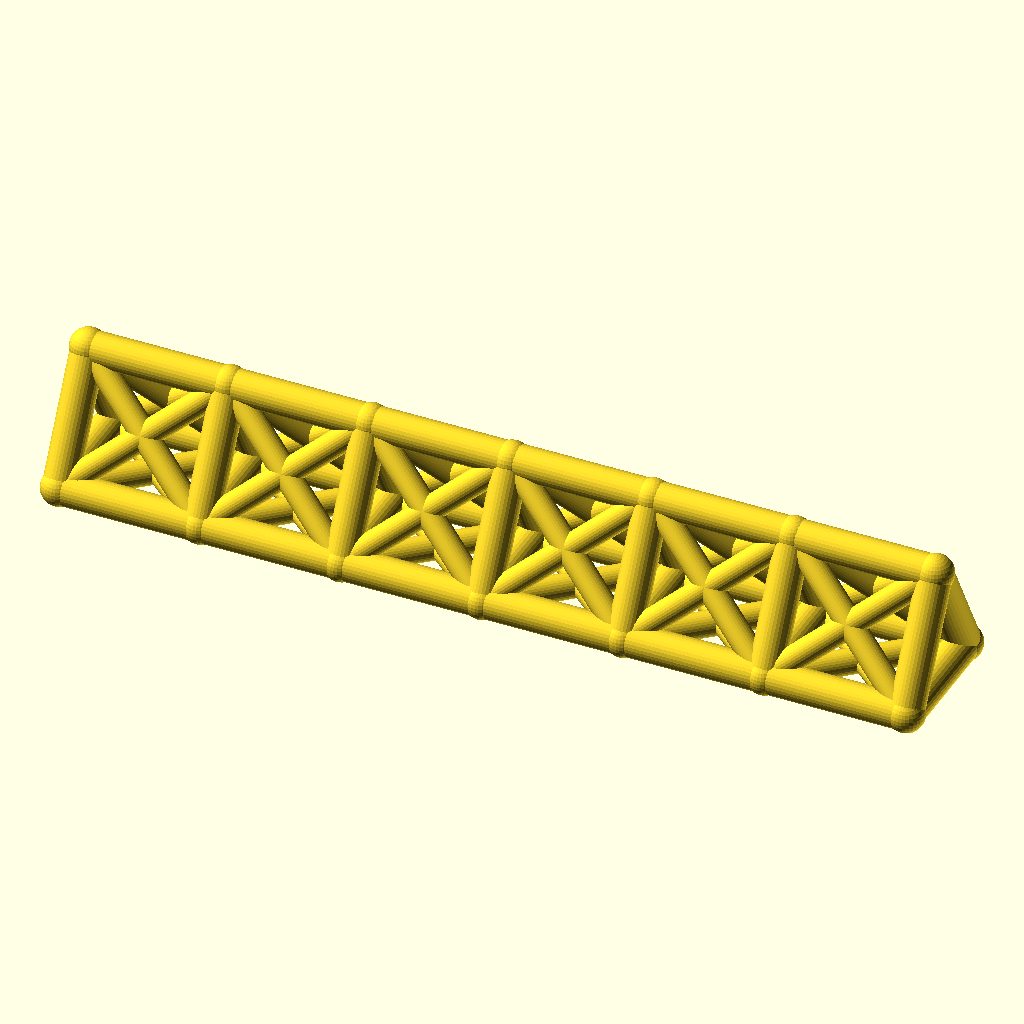
Cell 1 — every parameter at its default value.
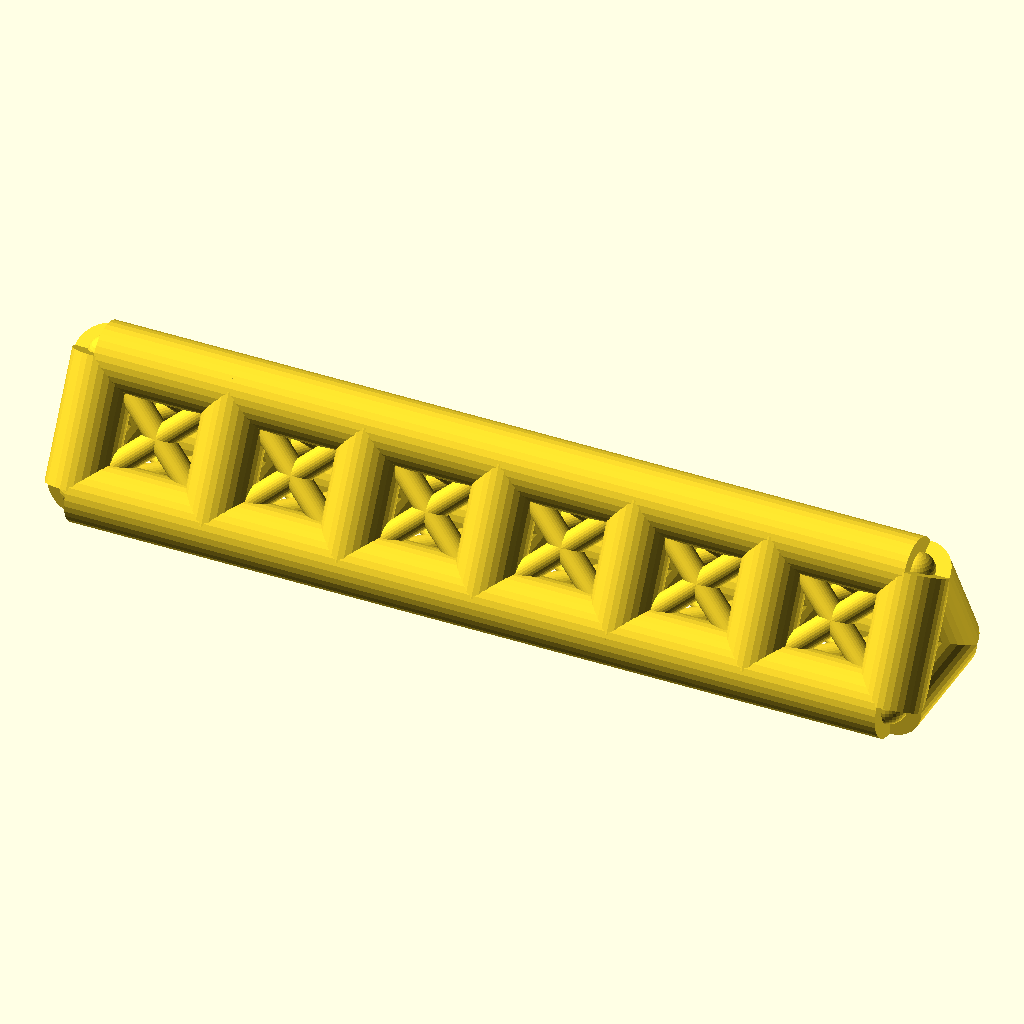
Cell 2: the same model with chord_r = 8.
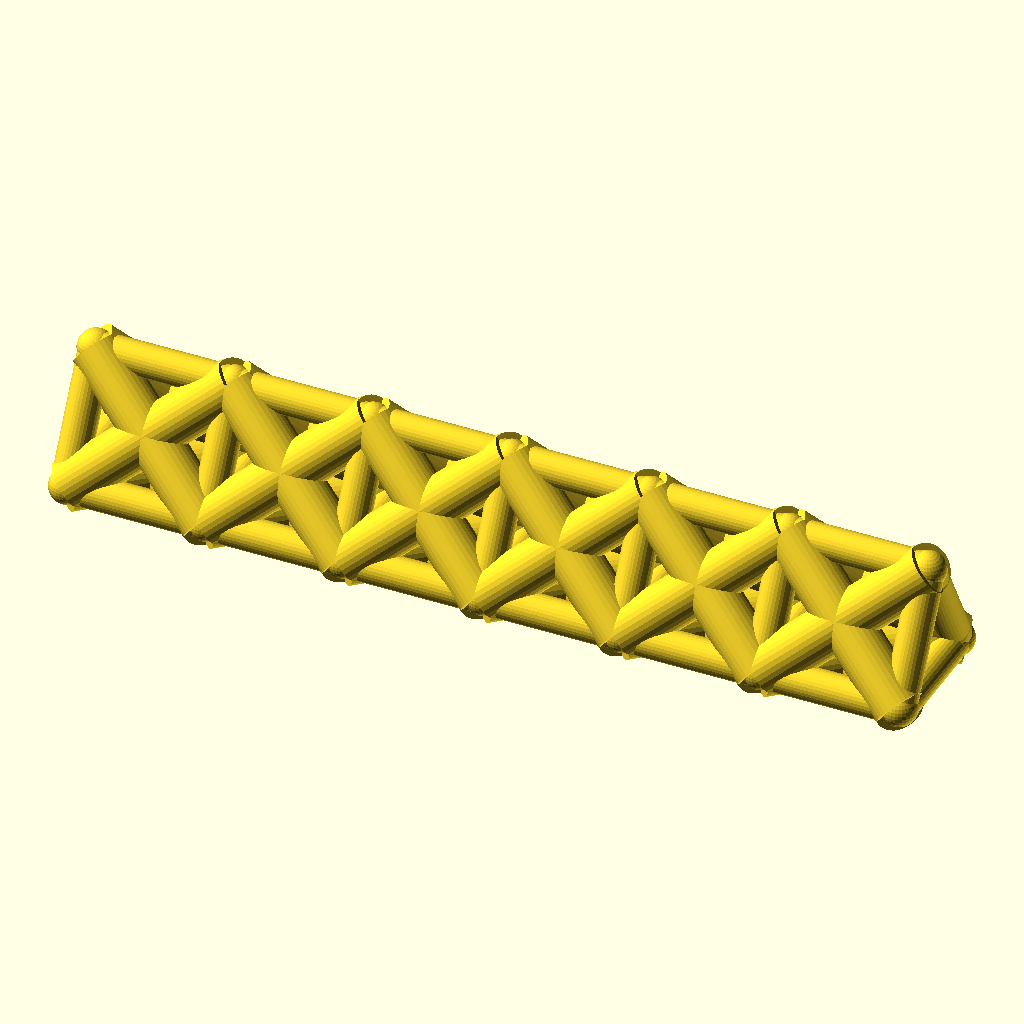
Cell 3: the same model with web_r = 6.
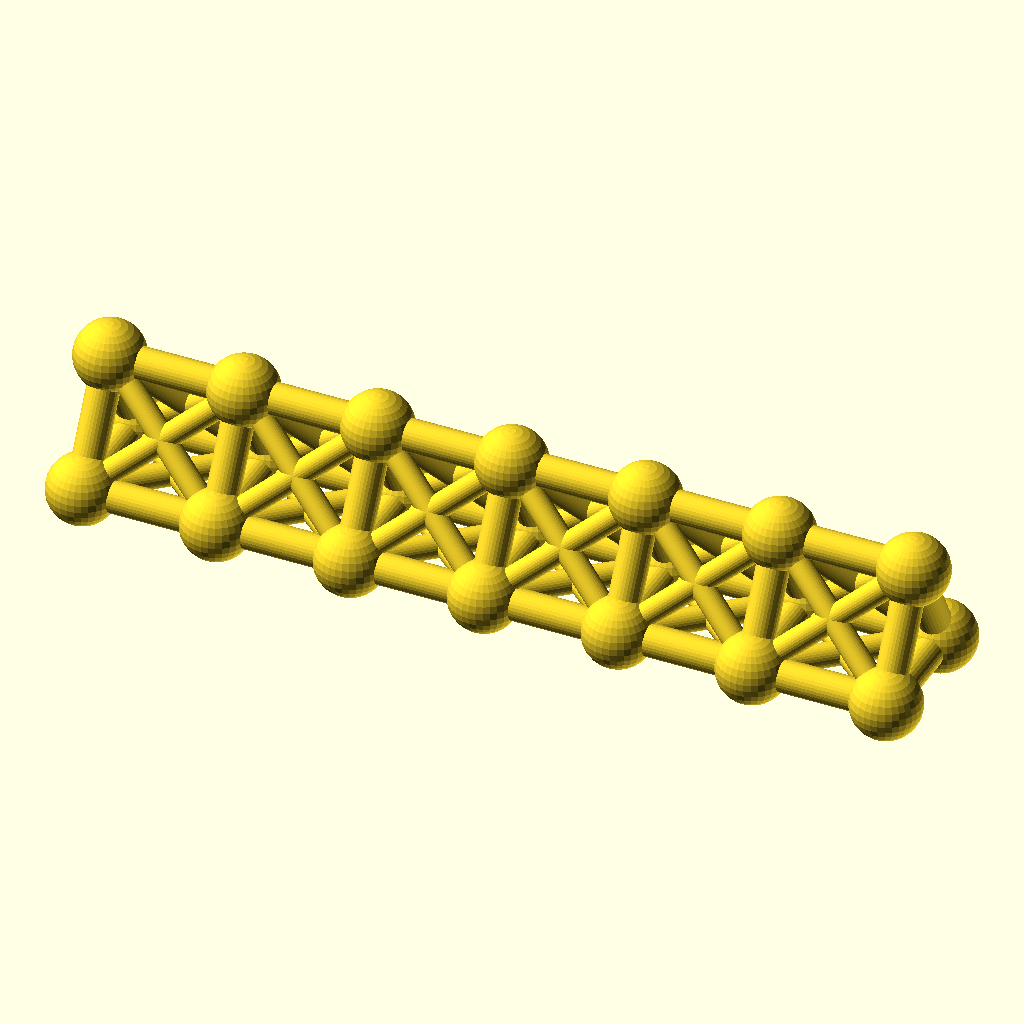
Cell 4 — joint_r set to 8.8, the other parameters unchanged.
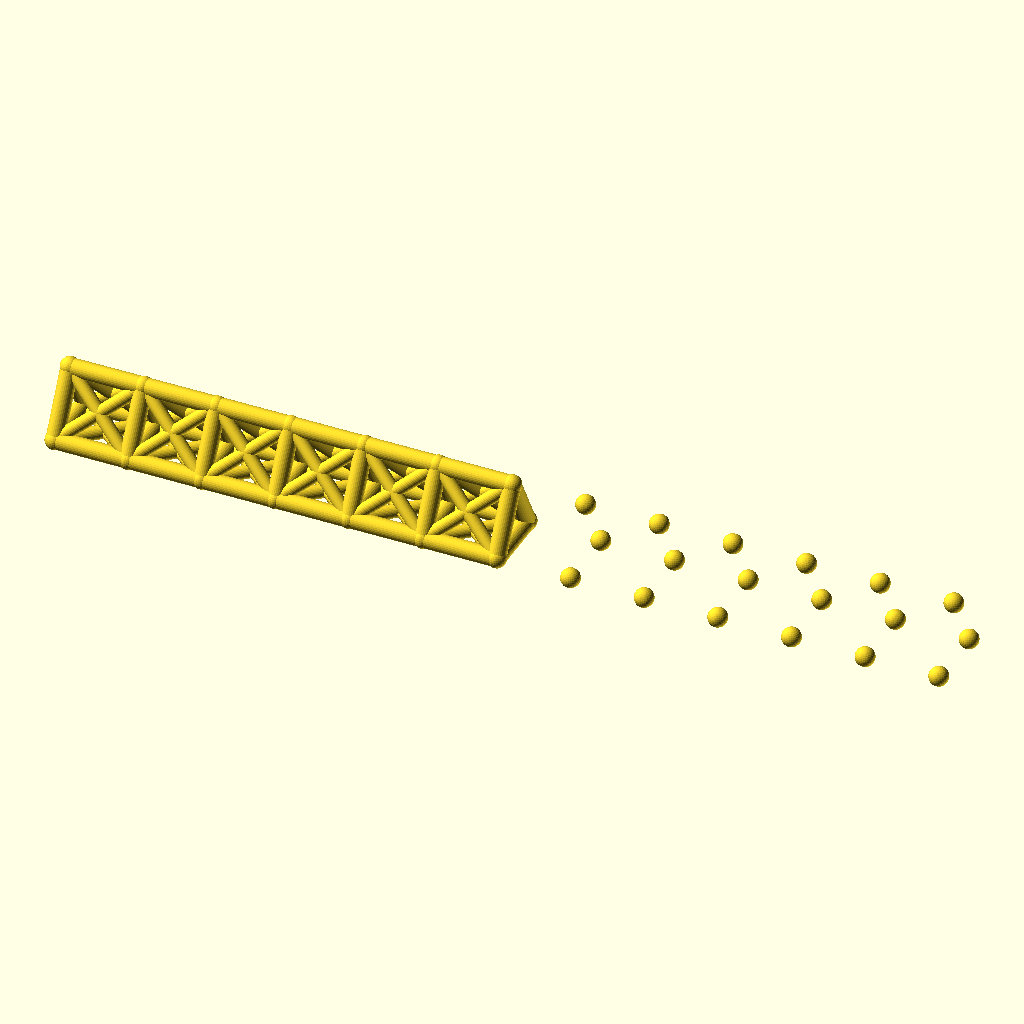
Cell 5: the same model with bays = 12.
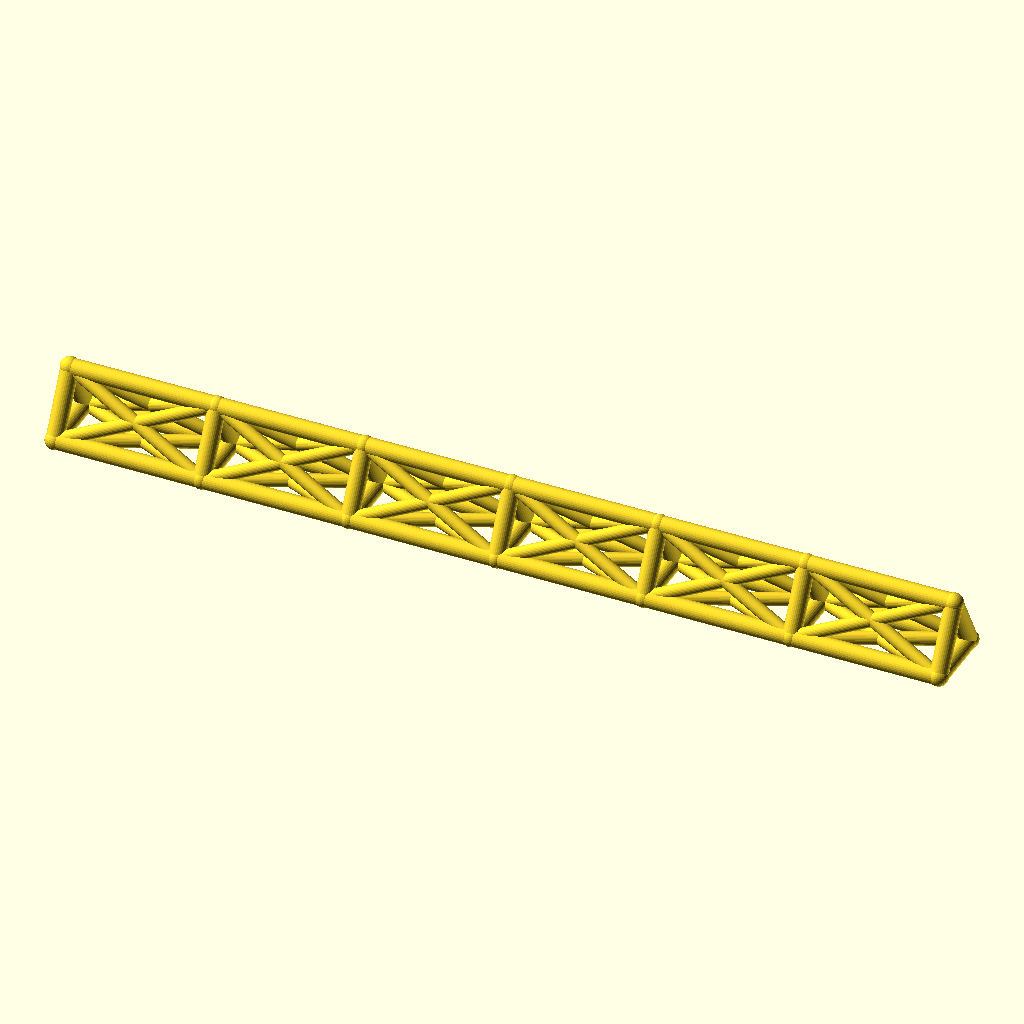
Cell 6: bay_p = 68 (everything else at default).
The same orthographic view direction (rotation 55°, 0°, 25°; colour scheme Cornfield) for every cell, with the view re-fitted per cell, so scale and position can differ between cells.
OpenSCAD source file optional_data/data/wire2/spaceframes/scene_0251.scad:
$fn = 32;

// ----------------------------------------------------------------------
// Space frame
// ----------------------------------------------------------------------

// --- parameters (mm) ---
chord_r = 4;              // chord / longeron radius
web_r = 3;                // diagonal and strut radius
joint_r = 4.4;            // joint ball radius
bays = 6;                 // number of bays along X
bay_p = 34;               // bay length, X
girder_w = 30;            // triangle base width, Y
girder_h = 28;            // triangle height, Z
fit_tol = 0.02;           // declared fit tolerance (prompt contract)
free_tol = 0.2;           // declared free tolerance (prompt contract)

bbox_x = bays * bay_p + 2 * joint_r;  // overall X, joints included
bbox_y = girder_w + 2 * joint_r;  // overall Y, joints included
bbox_z = girder_h + 2 * joint_r;  // overall Z, joints included
chord_d = 2 * chord_r;  // chord stock diameter
web_d = 2 * web_r;  // web stock diameter
joint_d = 2 * joint_r;  // joint ball diameter
span_x = bays * bay_p;  // overall girder length
nodes = [for (i = [0 : bays], k = [0 : 2]) [i * bay_p, k == 1 ? girder_w : k == 2 ? girder_w / 2 : 0, k == 2 ? girder_h : 0]];

module member(a, b, r) {
  /* round stock from joint a to joint b, ends buried in the joint balls */
  d = b - a;
  length = norm(d);
  translate(a) rotate([0, acos(d[2] / length), atan2(d[1], d[0])])
    cylinder(h = length, r = r);
}

module joint(p, r) {
  /* ball at the joint centre, fatter than every member meeting there */
  translate(p) sphere(r = r);
}

/* members - each call is one graph edge */
member(nodes[0], nodes[3], chord_r);
member(nodes[3], nodes[6], chord_r);
member(nodes[6], nodes[9], chord_r);
member(nodes[9], nodes[12], chord_r);
member(nodes[12], nodes[15], chord_r);
member(nodes[15], nodes[18], chord_r);
member(nodes[1], nodes[4], chord_r);
member(nodes[4], nodes[7], chord_r);
member(nodes[7], nodes[10], chord_r);
member(nodes[10], nodes[13], chord_r);
member(nodes[13], nodes[16], chord_r);
member(nodes[16], nodes[19], chord_r);
member(nodes[2], nodes[5], chord_r);
member(nodes[5], nodes[8], chord_r);
member(nodes[8], nodes[11], chord_r);
member(nodes[11], nodes[14], chord_r);
member(nodes[14], nodes[17], chord_r);
member(nodes[17], nodes[20], chord_r);
member(nodes[0], nodes[1], chord_r);
member(nodes[1], nodes[2], chord_r);
member(nodes[0], nodes[2], chord_r);
member(nodes[3], nodes[4], chord_r);
member(nodes[4], nodes[5], chord_r);
member(nodes[3], nodes[5], chord_r);
member(nodes[6], nodes[7], chord_r);
member(nodes[7], nodes[8], chord_r);
member(nodes[6], nodes[8], chord_r);
member(nodes[9], nodes[10], chord_r);
member(nodes[10], nodes[11], chord_r);
member(nodes[9], nodes[11], chord_r);
member(nodes[12], nodes[13], chord_r);
member(nodes[13], nodes[14], chord_r);
member(nodes[12], nodes[14], chord_r);
member(nodes[15], nodes[16], chord_r);
member(nodes[16], nodes[17], chord_r);
member(nodes[15], nodes[17], chord_r);
member(nodes[18], nodes[19], chord_r);
member(nodes[19], nodes[20], chord_r);
member(nodes[18], nodes[20], chord_r);
member(nodes[0], nodes[4], web_r);
member(nodes[1], nodes[3], web_r);
member(nodes[1], nodes[5], web_r);
member(nodes[2], nodes[4], web_r);
member(nodes[0], nodes[5], web_r);
member(nodes[2], nodes[3], web_r);
member(nodes[3], nodes[7], web_r);
member(nodes[4], nodes[6], web_r);
member(nodes[4], nodes[8], web_r);
member(nodes[5], nodes[7], web_r);
member(nodes[3], nodes[8], web_r);
member(nodes[5], nodes[6], web_r);
member(nodes[6], nodes[10], web_r);
member(nodes[7], nodes[9], web_r);
member(nodes[7], nodes[11], web_r);
member(nodes[8], nodes[10], web_r);
member(nodes[6], nodes[11], web_r);
member(nodes[8], nodes[9], web_r);
member(nodes[9], nodes[13], web_r);
member(nodes[10], nodes[12], web_r);
member(nodes[10], nodes[14], web_r);
member(nodes[11], nodes[13], web_r);
member(nodes[9], nodes[14], web_r);
member(nodes[11], nodes[12], web_r);
member(nodes[12], nodes[16], web_r);
member(nodes[13], nodes[15], web_r);
member(nodes[13], nodes[17], web_r);
member(nodes[14], nodes[16], web_r);
member(nodes[12], nodes[17], web_r);
member(nodes[14], nodes[15], web_r);
member(nodes[15], nodes[19], web_r);
member(nodes[16], nodes[18], web_r);
member(nodes[16], nodes[20], web_r);
member(nodes[17], nodes[19], web_r);
member(nodes[15], nodes[20], web_r);
member(nodes[17], nodes[18], web_r);

/* joint balls */
for (p = nodes) joint(p, joint_r);
Customizer parameters (derived from the source; name, type, default, range or options):
chord_r: number, default 4
web_r: number, default 3
joint_r: number, default 4.4
bays: number, default 6
bay_p: number, default 34
girder_w: number, default 30
girder_h: number, default 28
fit_tol: number, default 0.02
free_tol: number, default 0.2
